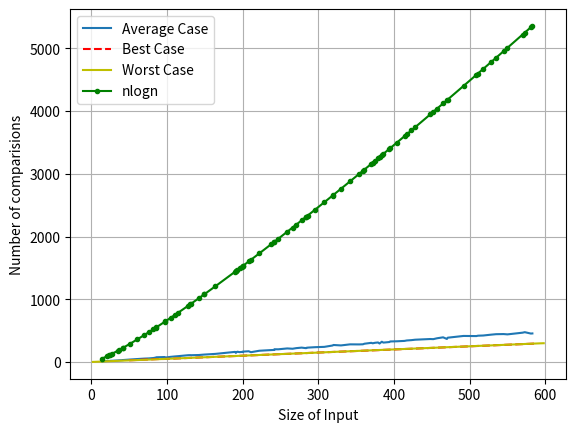

This figure's Python source:
import random as r
import math
import matplotlib.pyplot as plt
import csv 

def mergeSort(arr):
    
    noOfComp = 0

    if len(arr) > 1:
 
         # Finding the mid of the array
        mid = len(arr)//2
 
        # Dividing the array elements
        L = arr[:mid]
 
        # into 2 halves
        R = arr[mid:]
 
        # Sorting the first half
        mergeSort(L)
 
        # Sorting the second half
        mergeSort(R)
 
        i = j = k = 0
 
        # Copy data to temp arrays L[] and R[]
        while i < len(L) and j < len(R):
            if L[i] < R[j]:
                noOfComp += 1
                arr[k] = L[i]
                i += 1

            else:
                noOfComp += 1
                arr[k] = R[j]
                j += 1
            k += 1
 
        # Checking if any element was left
        while i < len(L):
            arr[k] = L[i]
            i += 1
            k += 1
 
        while j < len(R):
            arr[k] = R[j]
            j += 1
            k += 1

    return noOfComp

def plot(lstBest, lstAvg, lstWorst):
    
    xAvg = [] 
    yAvg = [] 

    xBest = [] 
    yBest = [] 

    xWorst = [] 
    yWorst = [] 

    yLog = []

    lstAvg.sort() #sorting by size of inputs.
    lstBest.sort() #sorting by size of inputs.
    lstWorst.sort() #sorting by size of inputs.
    
    for i in range(len(lstAvg)):
        xAvg.append(lstAvg[i][0]) #'size of inputs' extracted.
        yAvg.append(lstAvg[i][1])

    for i in range(len(lstBest)):
        xBest.append(lstBest[i][0]) #'size of inputs' extracted.
        yBest.append(lstBest[i][1])

    for i in range(len(lstWorst)):
        xWorst.append(lstWorst[i][0]) #'size of inputs' extracted.
        yWorst.append(lstWorst[i][1])

    for i in range(len(xAvg)):
        yLog.append(xAvg[i]*math.log(xAvg[i],2))

    plt.plot(xAvg,yAvg)
    plt.plot(xBest,yBest, 'r--')
    plt.plot(xWorst,yWorst, 'y')
    plt.plot(xAvg, yLog, 'g.-')
    plt.legend(['Average Case', 'Best Case', 'Worst Case', 'nlogn'])
    plt.xlabel('Size of Input')
    plt.ylabel('Number of comparisions')
    plt.grid(True)
    plt.show()

def avg_case():
    
    ListOfInpSizeAndComps = [] #list of number of comparisons made in different runs of insertion sort.

    noOfRuns = r.randint(10, 100) #deciding the total number of runs to be made

    while(noOfRuns > 0):
        
        x = 0
        noOfInp = r.randint(0, 600) #input size
        a = [int(i*r.random()) for i in range(noOfInp)]
        x = mergeSort(a) #comparisions

        ListOfInpSizeAndComps.append((noOfInp, x)) #list of tuples.
        
        noOfRuns -= 1

    #print('List of Comparisons made in each run: \n{}'.format(tot))
    #print('\nTotal Runs: {}'.format(len(tot)))

    return ListOfInpSizeAndComps

def worst_case():
    
    ListOfInpSizeAndComps = [] #list of number of comparisons made in different runs of insertion sort.

    noOfRuns = r.randint(10, 100) #deciding the total number of runs to be made

    while(noOfRuns > 0):
        
        x = 0
        noOfInp = r.randint(0, 600) #input size
        a = [int(i*r.random()) for i in range(noOfInp)]
        a.sort(reverse = True)
        x = mergeSort(a) #comparisions

        ListOfInpSizeAndComps.append((noOfInp, x)) #list of tuples.
        
        noOfRuns -= 1

    return ListOfInpSizeAndComps

def best_case():

    ListOfInpSizeAndComps = [] #list of number of comparisons made in different runs of insertion sort.

    noOfRuns = r.randint(10, 100) #deciding the total number of runs to be made

    while(noOfRuns > 0):
        
        x = 0
        noOfInp = r.randint(0, 600) #input size
        a = [int(i*r.random()) for i in range(noOfInp)]
        a.sort()
        x = mergeSort(a) #comparisions

        ListOfInpSizeAndComps.append((noOfInp, x)) #list of tuples.
        
        noOfRuns -= 1

    return ListOfInpSizeAndComps

def main():

    lstAvg = avg_case()
    lstBest = best_case()
    lstWorst = worst_case()

    plot(lstBest, lstAvg, lstWorst) 

    lstAvg.insert(0, 'AVG(InpSize,Cmprsns)')
    lstBest.insert(0, 'BEST(InpSize,Cmprsns)')
    lstWorst.insert(0, 'WORST(InpSize,Cmprsns)')

    allLists = [lstAvg, lstWorst, lstBest]

    with open('data_mergesort.csv', 'w') as file:
            writer = csv.writer(file)
            writer.writerows(allLists)



main()
